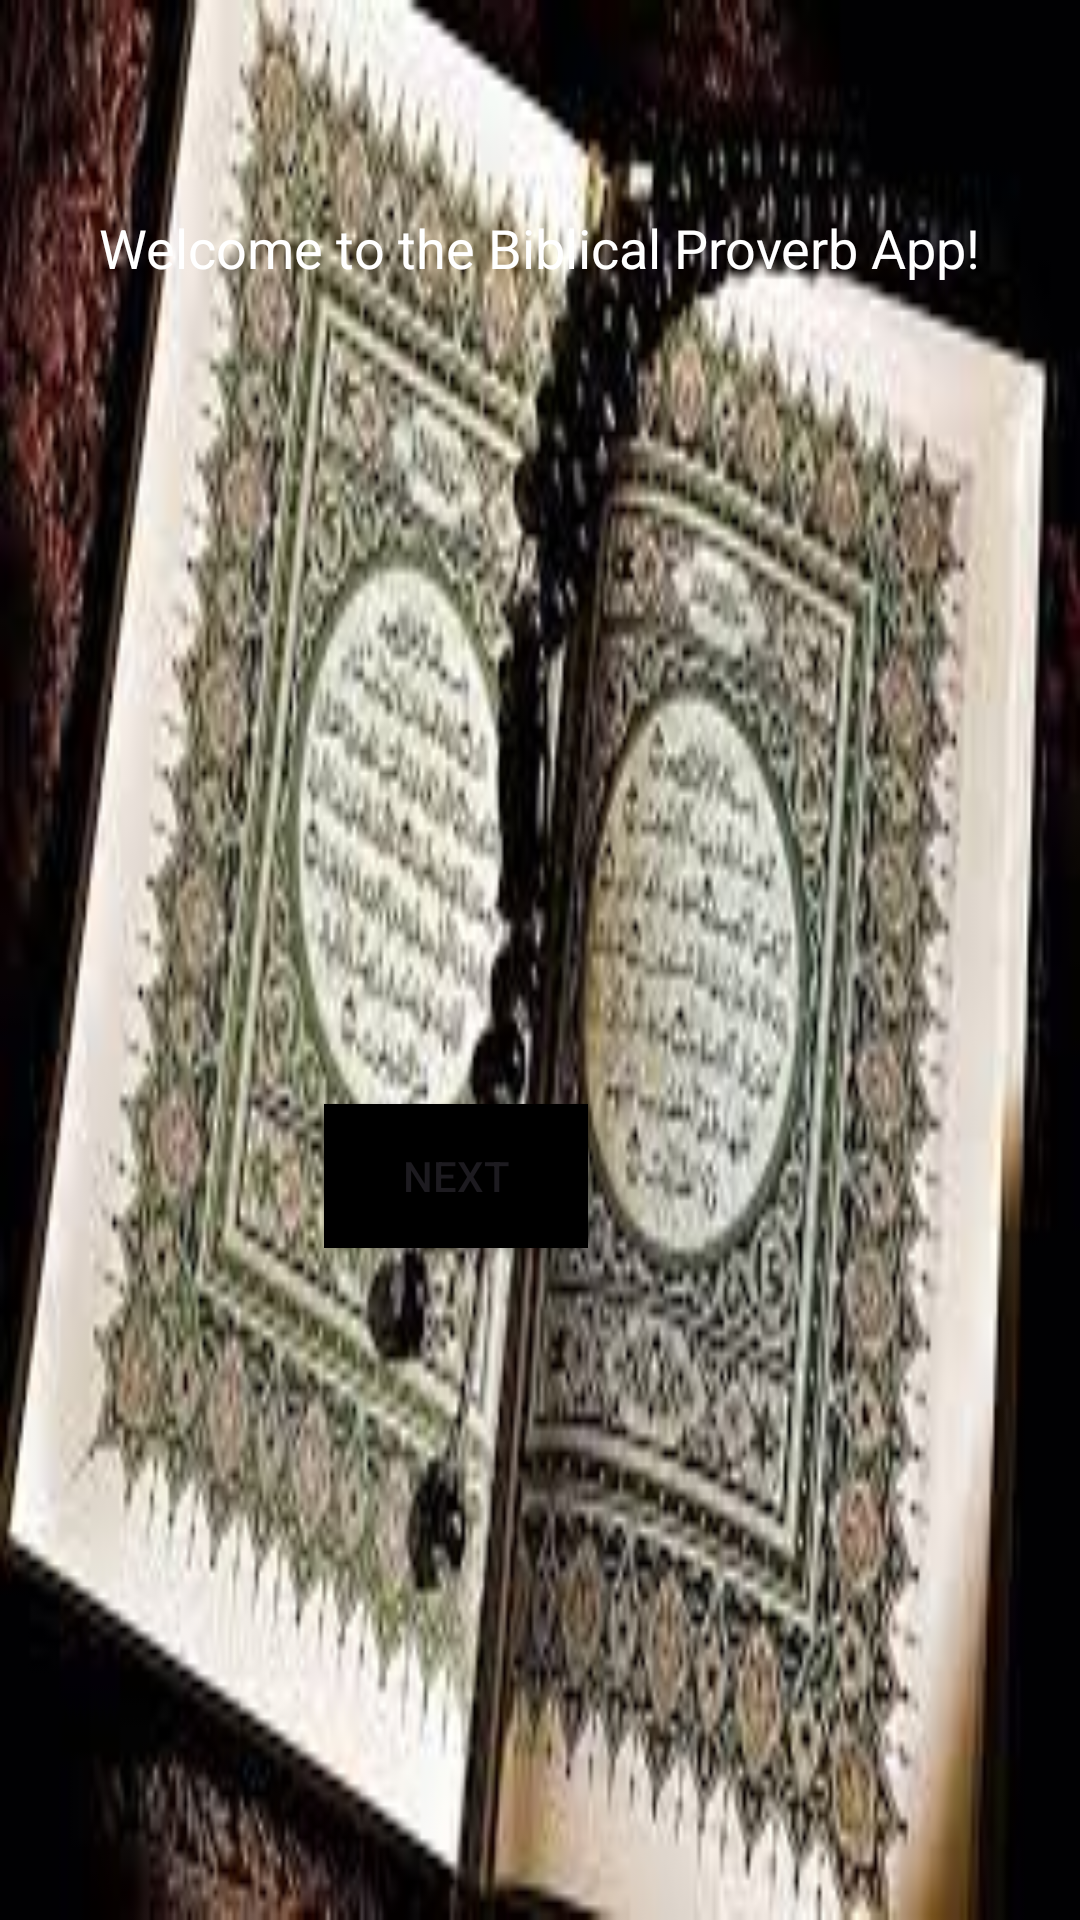

Produce the Android XML layout that renders to this screen, including the resource entries it uses.
<!-- AndroidManifest.xml: application theme Theme.CoranicProverb -->
<!-- res/layout/activity_main.xml -->
<?xml version="1.0" encoding="utf-8"?>
<androidx.constraintlayout.widget.ConstraintLayout xmlns:android="http://schemas.android.com/apk/res/android"
    xmlns:app="http://schemas.android.com/apk/res-auto"
    xmlns:tools="http://schemas.android.com/tools"
    android:id="@+id/main"
    android:background="@drawable/coran"
    android:layout_width="match_parent"
    android:layout_height="match_parent"
    tools:context=".MainActivity">

    <TextView
        android:layout_width="wrap_content"
        android:layout_height="wrap_content"
        android:text="Welcome to the Biblical Proverb App!"
        android:textColor="@color/white"
        android:textSize="18sp"
        app:layout_constraintBottom_toBottomOf="parent"
        app:layout_constraintEnd_toEndOf="parent"
        app:layout_constraintStart_toStartOf="parent"
        app:layout_constraintTop_toTopOf="parent"
        app:layout_constraintVertical_bias="0.114" />

    <Button
        android:id="@+id/button"
        android:layout_width="wrap_content"
        android:layout_height="wrap_content"
        android:layout_marginStart="138dp"
        android:layout_marginEnd="164dp"
        android:layout_marginBottom="224dp"
        android:background="@color/black"
        android:text="Next"
        app:layout_constraintBottom_toBottomOf="parent"
        app:layout_constraintEnd_toEndOf="parent"
        app:layout_constraintHorizontal_bias="1.0"
        app:layout_constraintStart_toStartOf="parent"
        tools:ignore="MissingConstraints" />

</androidx.constraintlayout.widget.ConstraintLayout>
<!-- resources referenced by this layout -->
<resources>
  <!-- drawable coran: jpeg bitmap (drawable, 16172 bytes) -->
  <style name="Theme.CoranicProverb" parent="Base.Theme.CoranicProverb" />
  <style name="Base.Theme.CoranicProverb" parent="Theme.Material3.DayNight.NoActionBar">
          
          
      </style>
  <!-- not gathered from this repository: default colours our renderer supplied (Android Studio template values) -->
  <color name="black">#FF000000</color>
  <color name="white">#FFFFFFFF</color>
</resources>
